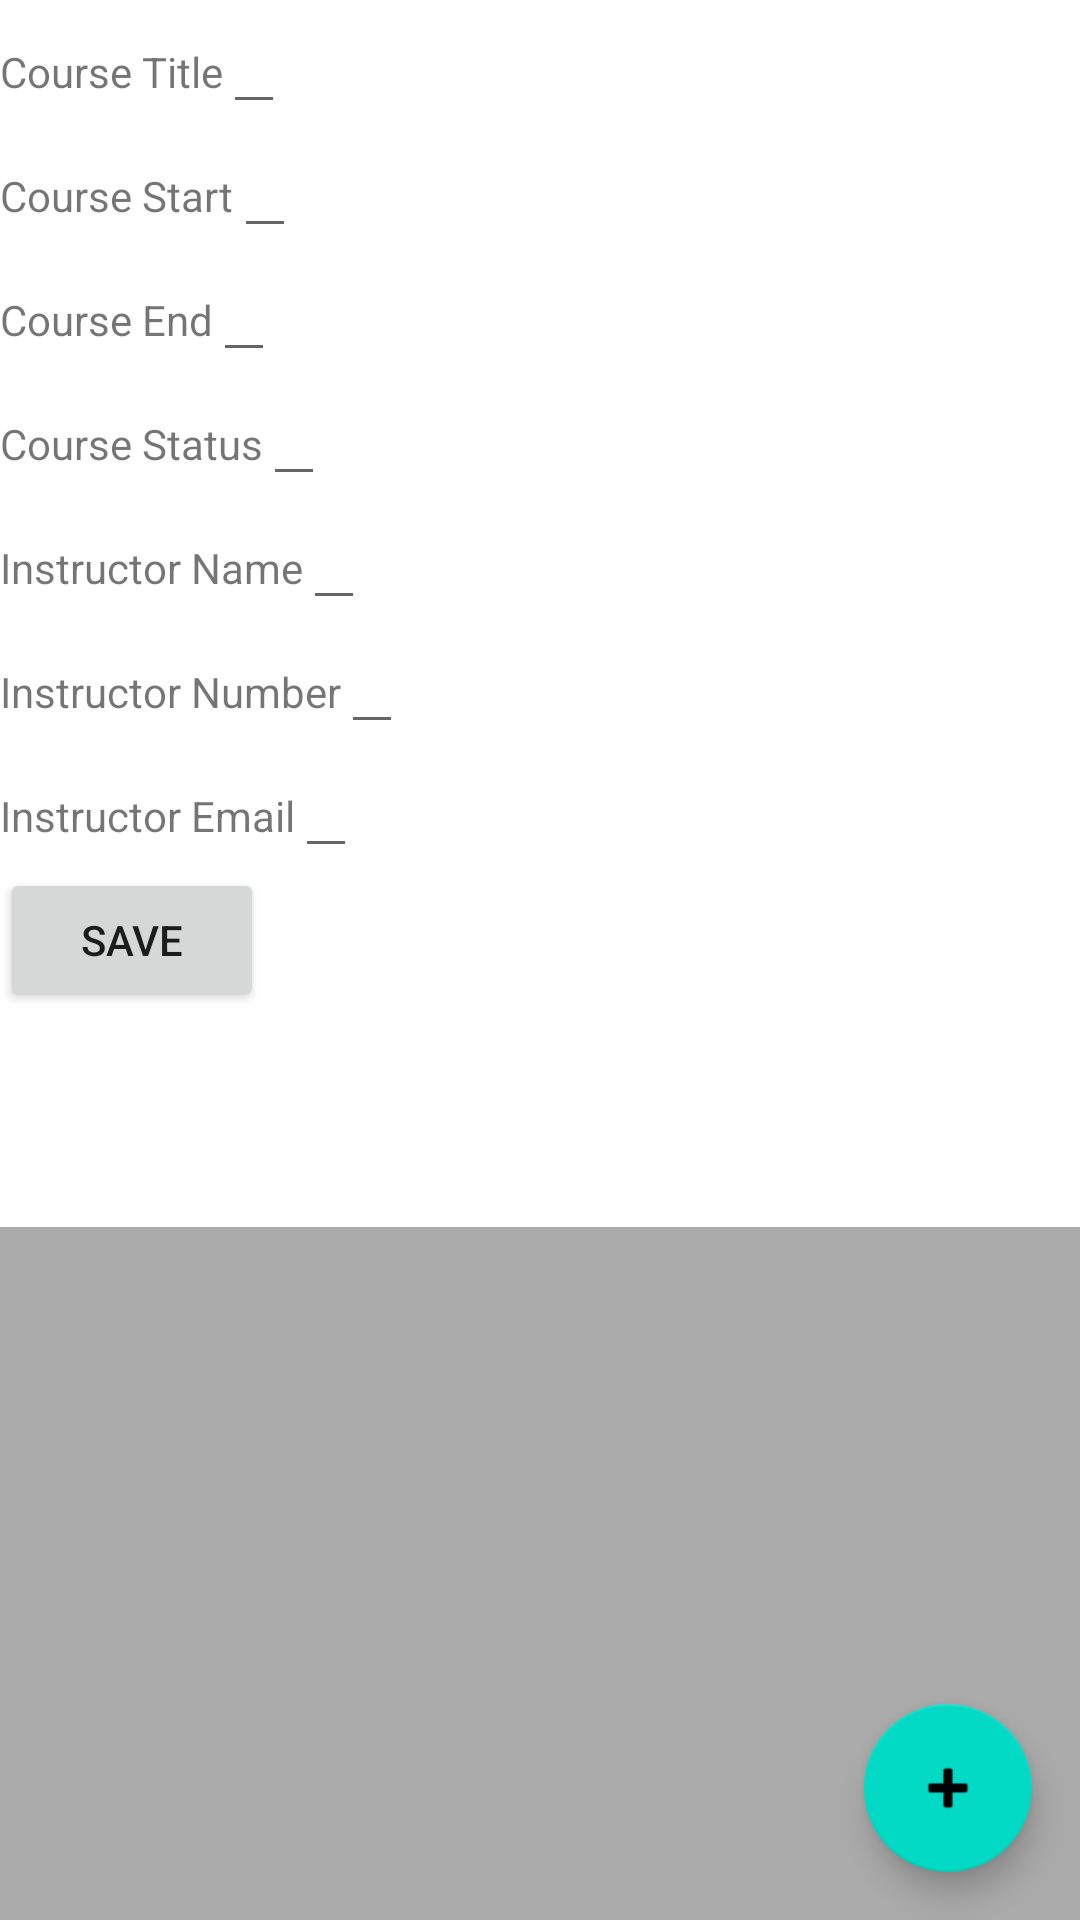

Reconstruct the res/layout file that produces this screen, plus the resources it refers to.
<!-- AndroidManifest.xml: activity theme Theme.AndroidApplication.ActionBar -->
<!-- res/layout/activity_assessment.xml -->
<?xml version="1.0" encoding="utf-8"?>
<androidx.constraintlayout.widget.ConstraintLayout
    xmlns:app="http://schemas.android.com/apk/res-auto"
    xmlns:android="http://schemas.android.com/apk/res/android"
    xmlns:tools="http://schemas.android.com/tools"
    android:layout_width="match_parent"
    android:layout_height="match_parent"
    tools:context=".UserInterface.AssessmentActivity">

    <ScrollView
        android:id="@+id/scrollview"
        android:layout_width="409dp"
        android:layout_height="409dp"
        tools:layout_editor_absoluteX="1dp"
        tools:layout_editor_absoluteY="1dp"
        tools:ignore="MissingConstraints">
        <LinearLayout
            android:layout_width="match_parent"
            android:layout_height="wrap_content"
            android:orientation="vertical">
            <LinearLayout
                android:layout_width="match_parent"
                android:layout_height="wrap_content"
                android:orientation="horizontal">
                <TextView
                    android:layout_width="wrap_content"
                    android:layout_height="wrap_content"
                    android:text="Course Title"/>
                <EditText
                    android:id="@+id/CourseTitle"
                    android:layout_width="wrap_content"
                    android:layout_height="wrap_content"
                    />
            </LinearLayout>
            <LinearLayout
                android:layout_width="wrap_content"
                android:layout_height="wrap_content"
                android:orientation="horizontal">
                <TextView
                    android:layout_width="wrap_content"
                    android:layout_height="wrap_content"
                    android:text="Course Start"/>
                <EditText
                    android:id="@+id/CourseStart"
                    android:layout_width="wrap_content"
                    android:layout_height="wrap_content"
                    />
            </LinearLayout>
            <LinearLayout
                android:layout_width="wrap_content"
                android:layout_height="wrap_content"
                android:orientation="horizontal">
                <TextView
                    android:layout_width="wrap_content"
                    android:layout_height="wrap_content"
                    android:text="Course End"/>
                <EditText
                    android:id="@+id/CourseEnd"
                    android:layout_width="wrap_content"
                    android:layout_height="wrap_content"
                    />
            </LinearLayout>
            <LinearLayout
                android:layout_width="match_parent"
                android:layout_height="wrap_content"
                android:orientation="horizontal">
                <TextView
                    android:layout_width="wrap_content"
                    android:layout_height="wrap_content"
                    android:text="Course Status"/>
                <EditText
                    android:id="@+id/CourseStatus"
                    android:layout_width="wrap_content"
                    android:layout_height="wrap_content"
                    />
            </LinearLayout>
            <LinearLayout
                android:layout_width="wrap_content"
                android:layout_height="wrap_content"
                android:orientation="horizontal">
                <TextView
                    android:layout_width="wrap_content"
                    android:layout_height="wrap_content"
                    android:text="Instructor Name"/>
                <EditText
                    android:id="@+id/InstructorName"
                    android:layout_width="wrap_content"
                    android:layout_height="wrap_content"
                    />
            </LinearLayout>
            <LinearLayout
                android:layout_width="wrap_content"
                android:layout_height="wrap_content"
                android:orientation="horizontal">
                <TextView
                    android:layout_width="wrap_content"
                    android:layout_height="wrap_content"
                    android:text="Instructor Number"/>
                <EditText
                    android:id="@+id/InstructorNumber"
                    android:layout_width="wrap_content"
                    android:layout_height="wrap_content"
                    />
            </LinearLayout>
            <LinearLayout
                android:layout_width="wrap_content"
                android:layout_height="wrap_content"
                android:orientation="horizontal">
                <TextView
                    android:layout_width="wrap_content"
                    android:layout_height="wrap_content"
                    android:text="Instructor Email"/>
                <EditText
                    android:id="@+id/InstructorEmail"
                    android:layout_width="wrap_content"
                    android:layout_height="wrap_content"
                    />
            </LinearLayout>
            <LinearLayout
                android:layout_width="wrap_content"
                android:layout_height="wrap_content"
                android:orientation="horizontal">
                <Button
                    android:layout_width="wrap_content"
                    android:layout_height="wrap_content"
                    android:onClick="addCourseFromScreen"
                    android:text="Save"/>
            </LinearLayout>
        </LinearLayout>
    </ScrollView>
    <androidx.recyclerview.widget.RecyclerView
        android:id="@+id/associated_assessments"
        android:layout_width="match_parent"
        android:layout_height="400dp"
        android:background="@android:color/darker_gray"
        tools:listitem="@layout/course_list_item"
        app:layout_constraintTop_toBottomOf="@+id/scrollview"/>
    <com.google.android.material.floatingactionbutton.FloatingActionButton
        android:id="@+id/floatingActionButton2"
        android:layout_width="wrap_content"
        android:layout_height="wrap_content"
        android:layout_margin="16dp"
        android:onClick="addAssessment"
        app:srcCompat="@android:drawable/ic_input_add"
        app:layout_constraintBottom_toBottomOf="parent"
        app:layout_constraintRight_toRightOf="parent"
        tools:layout_editor_absoluteX="222dp"
        tools:layout_editor_absoluteY="465dp"
        />
</androidx.constraintlayout.widget.ConstraintLayout>
<!-- res/layout/course_list_item.xml (included above) -->
<?xml version="1.0" encoding="utf-8"?>
<LinearLayout xmlns:android="http://schemas.android.com/apk/res/android"
    android:orientation="horizontal" android:layout_width="match_parent"
    android:layout_height="wrap_content">

    <TextView
        android:id="@+id/courseTextView"
        android:layout_width="200dp"
        android:layout_height="wrap_content"
        android:layout_margin="10dp"
        android:background="@android:color/holo_orange_light" />
    <TextView
        android:id="@+id/courseTextView2"
        android:layout_width="150dp"
        android:layout_height="wrap_content"
        android:layout_margin="10dp"
        android:background="@android:color/holo_orange_light" />
</LinearLayout>
<!-- resources referenced by this layout -->
<resources>
  <style name="Theme.AndroidApplication.ActionBar">
          <item name="windowActionBar">true</item>
          <item name="windowNoTitle">false</item>
      </style>
</resources>
